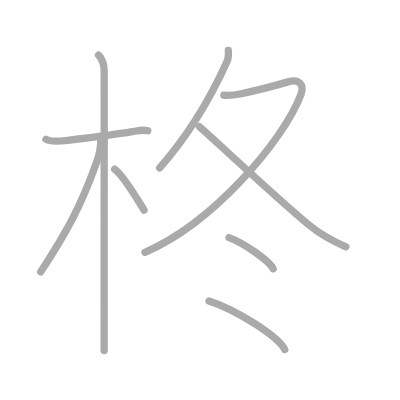
t = 0.00 s
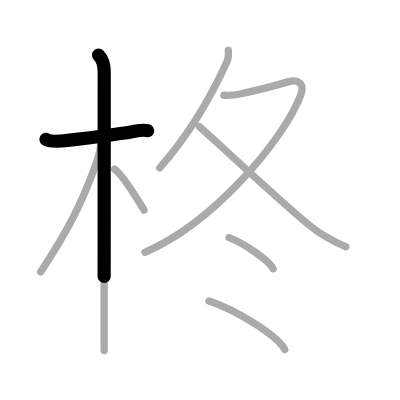
t = 1.75 s
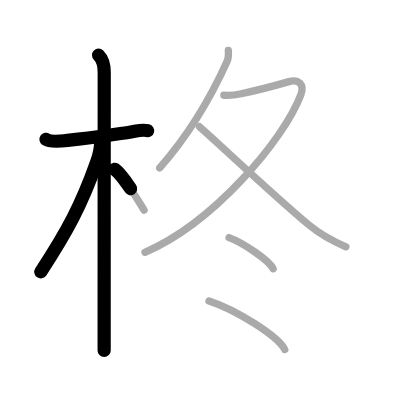
t = 3.50 s
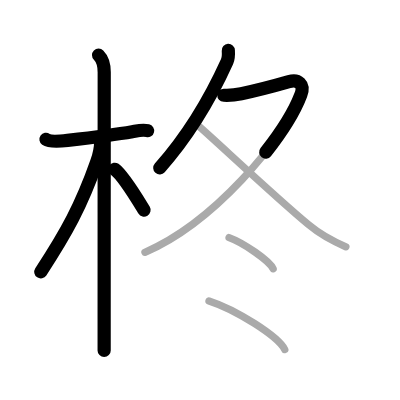
t = 5.50 s
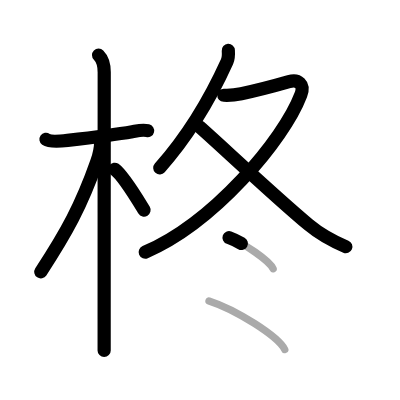
t = 7.25 s
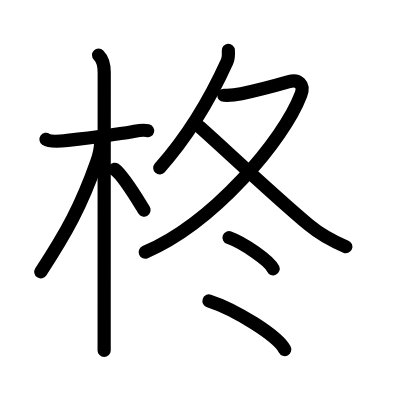
t = 9.00 s

The animated SVG that drew these frames (rendered in a browser with its animation timeline set to each time). Animation: 9 SMIL elements (animate=9); one cycle of 9.00 s.

<?xml version="1.0" standalone="no"?>
<!DOCTYPE svg PUBLIC "-//W3C//DTD SVG 1.1//EN"   "http://www.w3.org/Graphics/SVG/1.1/DTD/svg11.dtd">
<svg width="400px" height="400px"  version="1.1" xmlns="http://www.w3.org/2000/svg">
  <defs>
    <marker id="Triangle" viewBox="0 0 10 10" refX="0" refY="5" markerUnits="strokeWidth" markerWidth="3" style="stroke-opacity:0%;fill:#aaaaaa;" markerHeight="2" orient="auto">
      <path d="M 0 0 L 10 5 L 0 10 z" />
    </marker>
    
    <marker id="Arrow" viewBox="0 0 10 10" refX="5" refY="5" markerUnits="strokeWidth" markerWidth="1.8" style="stroke-opacity:0%;fill:#770000;" markerHeight="2" orient="auto">
      <path d="M 0 4 L 6 4 L 4 1 L 10 5 L 4 9 L 6 6 L 0 6 z" />
        <circle cx="5" cy="5" r="5" />
      </marker>
    
    <marker id="TriangleRed" viewBox="0 0 10 10" refX="0" refY="5" markerUnits="strokeWidth" markerWidth="3" style="stroke-opacity:0%;fill:#CC0000;" markerHeight="2" orient="auto">
      <path d="M 0 0 L 10 5 L 0 10 z" />
    </marker>
    
    <marker id="ArrowRed" viewBox="0 0 10 10" refX="5" refY="5" markerUnits="strokeWidth" markerWidth="1.8" style="stroke-opacity:0%;fill:#CC0000;" markerHeight="2" orient="auto">
      <path d="M 0 4 L 6 4 L 4 1 L 10 5 L 4 9 L 6 6 L 0 6 z" />
        <circle cx="5" cy="5" r="5" />
      </marker>
    
  </defs>
  
  <path style="fill:#ffffff; fill-opacity:100%; fill-rule:evenodd; stroke-width:0;" d="M 0 0 L 400px 0 L 400px 400px L 0 400px L 0 0" />

  <g transform="scale(3.6697247706422 3.6697247706422)">
<path style="fill:none; fill-opacity:0%; fill-rule:evenodd; stroke:#aaaaaa; stroke-opacity:100%; stroke-width: 1.5pt; stroke-linejoin:round; stroke-linecap:round;" d="M12.53 37.97c1.17 0.82 4.53 0.44 5.88 0.28c4.47-0.52 12.3-1.44 17.63-2.36c1.24-0.21 2.72-0.64 4.24-0.27"></path>
<path style="fill:none; fill-opacity:0%; fill-rule:evenodd; stroke:#aaaaaa; stroke-opacity:100%; stroke-width: 1.5pt; stroke-linejoin:round; stroke-linecap:round;" d="M26.86 15c1.32 1.32 1.54 3.12 1.54 4.67c0 0.79-0.02 47.18-0.02 67.33c0 4.17 0 7.21 0 8.5"></path>
<path style="fill:none; fill-opacity:0%; fill-rule:evenodd; stroke:#aaaaaa; stroke-opacity:100%; stroke-width: 1.5pt; stroke-linejoin:round; stroke-linecap:round;" d="M27.44 38.53c0 1.84-0.58 4.17-1.1 5.62c-4.18 11.88-8.22 19.22-15.23 29.93"></path>
<path style="fill:none; fill-opacity:0%; fill-rule:evenodd; stroke:#aaaaaa; stroke-opacity:100%; stroke-width: 1.5pt; stroke-linejoin:round; stroke-linecap:round;" d="M31.25 46.12c2.29 1.63 6.07 7.96 8 11.12"></path>
<path style="fill:none; fill-opacity:0%; fill-rule:evenodd; stroke:#aaaaaa; stroke-opacity:100%; stroke-width: 1.5pt; stroke-linejoin:round; stroke-linecap:round;" d="M62.22 13.75c0.05 0.75 0.1 2.02-0.35 3.03c-3.61 7.97-9.49 18.97-18.35 28.97"></path>
<path style="fill:none; fill-opacity:0%; fill-rule:evenodd; stroke:#aaaaaa; stroke-opacity:100%; stroke-width: 1.5pt; stroke-linejoin:round; stroke-linecap:round;" d="M61 25.96c1.64 0.09 3.15-0.08 4.75-0.42c3.73-0.8 9.93-2.42 12.99-3.3c2.49-0.72 4.35 0.66 3.23 3.61c-4.72 12.4-23.85 34.9-42.47 42.9"></path>
<path style="fill:none; fill-opacity:0%; fill-rule:evenodd; stroke:#aaaaaa; stroke-opacity:100%; stroke-width: 1.5pt; stroke-linejoin:round; stroke-linecap:round;" d="M54.36 34.54c5.46 4.8 20.58 19.06 29.76 26.71c3.08 2.57 5.75 4.12 10.13 5.99"></path>
<path style="fill:none; fill-opacity:0%; fill-rule:evenodd; stroke:#aaaaaa; stroke-opacity:100%; stroke-width: 1.5pt; stroke-linejoin:round; stroke-linecap:round;" d="M62.42 64.75c3.89 1.41 11.04 6.3 12.01 8.5"></path>
<path style="fill:none; fill-opacity:0%; fill-rule:evenodd; stroke:#aaaaaa; stroke-opacity:100%; stroke-width: 1.5pt; stroke-linejoin:round; stroke-linecap:round;" d="M56.95 82c7.29 2.34 18.83 9.61 20.65 13.25"></path>

<path style="fill:none; fill-opacity:0%; fill-rule:evenodd; stroke:#000000; stroke-opacity:100%; stroke-width: 2.7pt; stroke-linejoin:round; stroke-linecap:round;" d="M12.53 37.97c1.17 0.82 4.53 0.44 5.88 0.28c4.47-0.52 12.3-1.44 17.63-2.36c1.24-0.21 2.72-0.64 4.24-0.27" pathLength="100" stroke-dashoffset="100" stroke-dasharray="100 105"><animate id="dashAnim1" attributeName="stroke-dashoffset" from="100" to="0" dur="1s" calcMode="linear" fill="freeze"/></path>
<path style="fill:none; fill-opacity:0%; fill-rule:evenodd; stroke:#000000; stroke-opacity:100%; stroke-width: 2.7pt; stroke-linejoin:round; stroke-linecap:round;" d="M26.86 15c1.32 1.32 1.54 3.12 1.54 4.67c0 0.79-0.02 47.18-0.02 67.33c0 4.17 0 7.21 0 8.5" pathLength="100" stroke-dashoffset="100" stroke-dasharray="100 105"><animate id="dashAnim2" attributeName="stroke-dashoffset" from="100" to="0" dur="1s" calcMode="linear" begin="dashAnim1.end" fill="freeze"/></path>
<path style="fill:none; fill-opacity:0%; fill-rule:evenodd; stroke:#000000; stroke-opacity:100%; stroke-width: 2.7pt; stroke-linejoin:round; stroke-linecap:round;" d="M27.44 38.53c0 1.84-0.58 4.17-1.1 5.62c-4.18 11.88-8.22 19.22-15.23 29.93" pathLength="100" stroke-dashoffset="100" stroke-dasharray="100 105"><animate id="dashAnim3" attributeName="stroke-dashoffset" from="100" to="0" dur="1s" calcMode="linear" begin="dashAnim2.end" fill="freeze"/></path>
<path style="fill:none; fill-opacity:0%; fill-rule:evenodd; stroke:#000000; stroke-opacity:100%; stroke-width: 2.7pt; stroke-linejoin:round; stroke-linecap:round;" d="M31.25 46.12c2.29 1.63 6.07 7.96 8 11.12" pathLength="100" stroke-dashoffset="100" stroke-dasharray="100 105"><animate id="dashAnim4" attributeName="stroke-dashoffset" from="100" to="0" dur="1s" calcMode="linear" begin="dashAnim3.end" fill="freeze"/></path>
<path style="fill:none; fill-opacity:0%; fill-rule:evenodd; stroke:#000000; stroke-opacity:100%; stroke-width: 2.7pt; stroke-linejoin:round; stroke-linecap:round;" d="M62.22 13.75c0.05 0.75 0.1 2.02-0.35 3.03c-3.61 7.97-9.49 18.97-18.35 28.97" pathLength="100" stroke-dashoffset="100" stroke-dasharray="100 105"><animate id="dashAnim5" attributeName="stroke-dashoffset" from="100" to="0" dur="1s" calcMode="linear" begin="dashAnim4.end" fill="freeze"/></path>
<path style="fill:none; fill-opacity:0%; fill-rule:evenodd; stroke:#000000; stroke-opacity:100%; stroke-width: 2.7pt; stroke-linejoin:round; stroke-linecap:round;" d="M61 25.96c1.64 0.09 3.15-0.08 4.75-0.42c3.73-0.8 9.93-2.42 12.99-3.3c2.49-0.72 4.35 0.66 3.23 3.61c-4.72 12.4-23.85 34.9-42.47 42.9" pathLength="100" stroke-dashoffset="100" stroke-dasharray="100 105"><animate id="dashAnim6" attributeName="stroke-dashoffset" from="100" to="0" dur="1s" calcMode="linear" begin="dashAnim5.end" fill="freeze"/></path>
<path style="fill:none; fill-opacity:0%; fill-rule:evenodd; stroke:#000000; stroke-opacity:100%; stroke-width: 2.7pt; stroke-linejoin:round; stroke-linecap:round;" d="M54.36 34.54c5.46 4.8 20.58 19.06 29.76 26.71c3.08 2.57 5.75 4.12 10.13 5.99" pathLength="100" stroke-dashoffset="100" stroke-dasharray="100 105"><animate id="dashAnim7" attributeName="stroke-dashoffset" from="100" to="0" dur="1s" calcMode="linear" begin="dashAnim6.end" fill="freeze"/></path>
<path style="fill:none; fill-opacity:0%; fill-rule:evenodd; stroke:#000000; stroke-opacity:100%; stroke-width: 2.7pt; stroke-linejoin:round; stroke-linecap:round;" d="M62.42 64.75c3.89 1.41 11.04 6.3 12.01 8.5" pathLength="100" stroke-dashoffset="100" stroke-dasharray="100 105"><animate id="dashAnim8" attributeName="stroke-dashoffset" from="100" to="0" dur="1s" calcMode="linear" begin="dashAnim7.end" fill="freeze"/></path>
<path style="fill:none; fill-opacity:0%; fill-rule:evenodd; stroke:#000000; stroke-opacity:100%; stroke-width: 2.7pt; stroke-linejoin:round; stroke-linecap:round;" d="M56.95 82c7.29 2.34 18.83 9.61 20.65 13.25" pathLength="100" stroke-dashoffset="100" stroke-dasharray="100 105"><animate id="dashAnim9" attributeName="stroke-dashoffset" from="100" to="0" dur="1s" calcMode="linear" begin="dashAnim8.end" fill="freeze"/></path>

</g>

</svg>  
          
